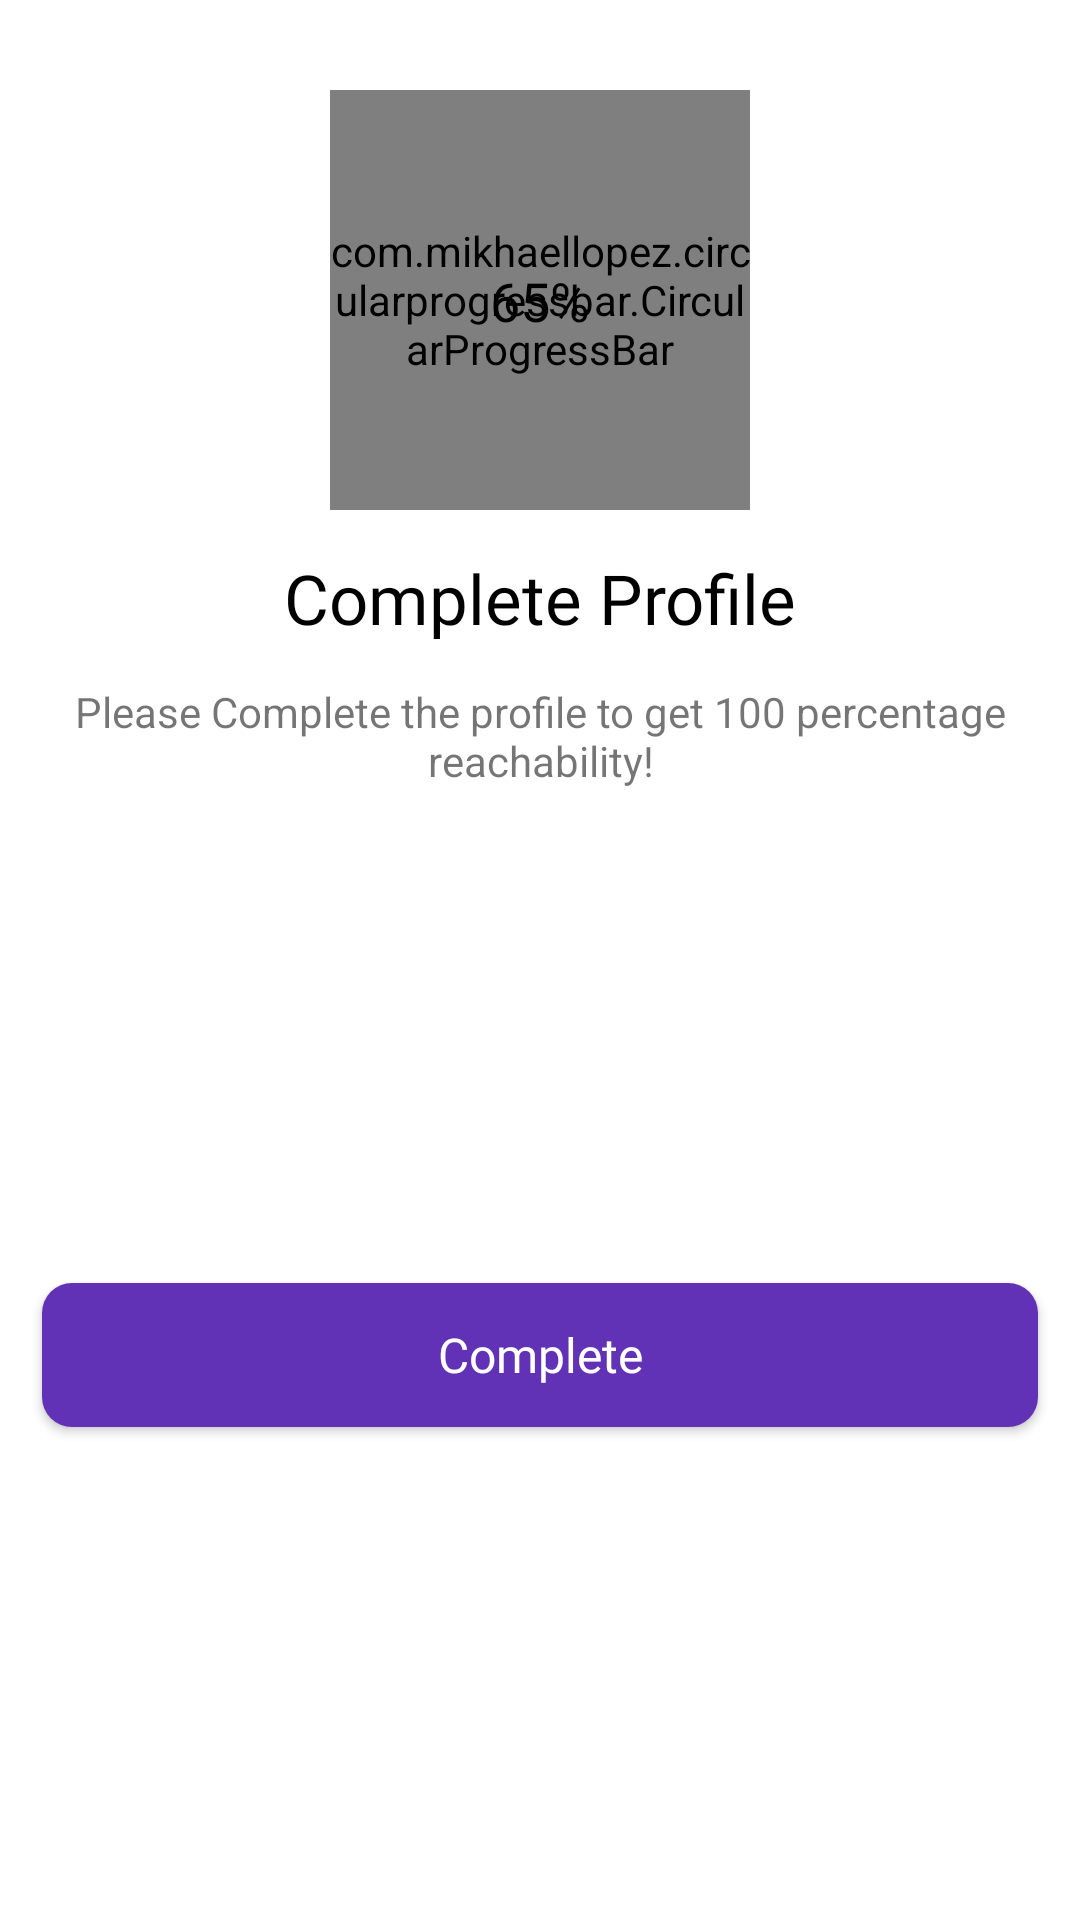

This screen was rendered from an Android layout file. Write that file and the resources it references.
<!-- AndroidManifest.xml: application theme Theme.CustomDialogApplication -->
<!-- res/layout/alert_dialog_profile_complete.xml -->
<?xml version="1.0" encoding="utf-8"?>
<androidx.constraintlayout.widget.ConstraintLayout xmlns:android="http://schemas.android.com/apk/res/android"
    android:layout_width="match_parent"
    android:layout_height="wrap_content"
    xmlns:app="http://schemas.android.com/apk/res-auto">

    <com.mikhaellopez.circularprogressbar.CircularProgressBar
        android:id="@+id/circularProgressBar"
        android:layout_width="140dp"
        android:layout_height="140dp"
        app:cpb_background_progressbar_color="#b6bbd8"
        app:cpb_background_progressbar_width="7dp"
        app:cpb_progress_direction="to_right"
        app:cpb_progressbar_color="#3f51b5"
        app:cpb_progressbar_width="7dp"
        app:cpb_round_border="false"
        android:layout_marginTop="30dp"
        app:cpb_progress_max="100"
        app:layout_constraintStart_toStartOf="parent"
        app:layout_constraintEnd_toEndOf="parent"
        app:layout_constraintTop_toTopOf="parent"
        />

    <TextView
        android:id="@+id/textProfilePercentage"
        android:layout_width="wrap_content"
        android:layout_height="wrap_content"
        android:textSize="18sp"
        android:textColor="@color/black"
        android:fontFamily="@font/open_sans_condensed_semi_bold"
        android:text="@string/_65"
        app:layout_constraintStart_toStartOf="@+id/circularProgressBar"
        app:layout_constraintEnd_toEndOf="@+id/circularProgressBar"
        app:layout_constraintTop_toTopOf="@+id/circularProgressBar"
        app:layout_constraintBottom_toBottomOf="@id/circularProgressBar"
        />

    <TextView
        android:id="@+id/textCompleteProfile"
        android:layout_width="0dp"
        android:layout_height="wrap_content"
        app:layout_constraintStart_toStartOf="parent"
        app:layout_constraintEnd_toEndOf="parent"
        android:layout_marginTop="14dp"
        android:layout_marginStart="14dp"
        android:layout_marginEnd="14dp"
        android:textColor="@color/black"
        android:text="@string/complete_profile"
        android:textSize="23sp"
        android:textAlignment="center"
        app:layout_constraintTop_toBottomOf="@+id/circularProgressBar"
        android:fontFamily="@font/open_sans_condensed_bold"
        />

    <TextView
        android:id="@+id/textCompleteProfileSubTitle"
        android:layout_width="0dp"
        android:layout_height="wrap_content"
        app:layout_constraintStart_toStartOf="parent"
        app:layout_constraintEnd_toEndOf="parent"
        app:layout_constraintTop_toBottomOf="@+id/textCompleteProfile"
        android:layout_marginStart="14dp"
        android:layout_marginEnd="14dp"
        android:layout_marginTop="13dp"
        android:textSize="14sp"
        android:textAlignment="center"
        android:text="@string/text_complete_profile_subtitle"
        />

    <androidx.appcompat.widget.AppCompatButton
        android:id="@+id/btnOk"
        android:layout_width="0dp"
        android:layout_height="wrap_content"
        app:layout_constraintStart_toStartOf="parent"
        app:layout_constraintEnd_toEndOf="parent"
        app:layout_constraintTop_toBottomOf="@+id/textCompleteProfileSubTitle"
        android:layout_marginStart="14dp"
        android:layout_marginEnd="14dp"
        android:layout_marginTop="14dp"
        app:layout_constraintBottom_toBottomOf="parent"
        android:layout_marginBottom="14dp"
        android:background="@drawable/custom_btn_open_dialog"
        android:text="@string/complete"
        android:textColor="@color/white"
        android:textSize="16sp"
        android:textAllCaps="false"
        android:fontFamily="@font/open_sans_condensed_semi_bold"
        />

</androidx.constraintlayout.widget.ConstraintLayout>
<!-- resources referenced by this layout -->
<resources>
  <!-- drawable custom_btn_open_dialog (drawable) -->
  <?xml version="1.0" encoding="utf-8"?>
  <shape xmlns:android="http://schemas.android.com/apk/res/android"
      android:shape="rectangle"
      >
      <solid android:color="#6131B6"/>
      <corners android:radius="10dp"/>
  </shape>
  <string name="_65">65%</string>
  <string name="complete">Complete</string>
  <string name="complete_profile">Complete Profile</string>
  <string name="text_complete_profile_subtitle">Please Complete the profile to get 100 percentage reachability!</string>
  <style name="Theme.CustomDialogApplication" parent="Theme.MaterialComponents.DayNight.DarkActionBar">
          
          <item name="colorPrimary">@color/purple_500</item>
          <item name="colorPrimaryVariant">@color/purple_700</item>
          <item name="colorOnPrimary">@color/white</item>
          
          <item name="colorSecondary">@color/teal_200</item>
          <item name="colorSecondaryVariant">@color/teal_700</item>
          <item name="colorOnSecondary">@color/black</item>
          
          <item name="android:statusBarColor">?attr/colorPrimaryVariant</item>
          
      </style>
  <!-- not gathered from this repository: default colours our renderer supplied (Android Studio template values) -->
  <color name="purple_500">#FF6200EE</color>
  <color name="purple_700">#FF3700B3</color>
  <color name="teal_200">#FF03DAC5</color>
  <color name="teal_700">#FF018786</color>
  <color name="black">#FF000000</color>
  <color name="white">#FFFFFFFF</color>
</resources>
